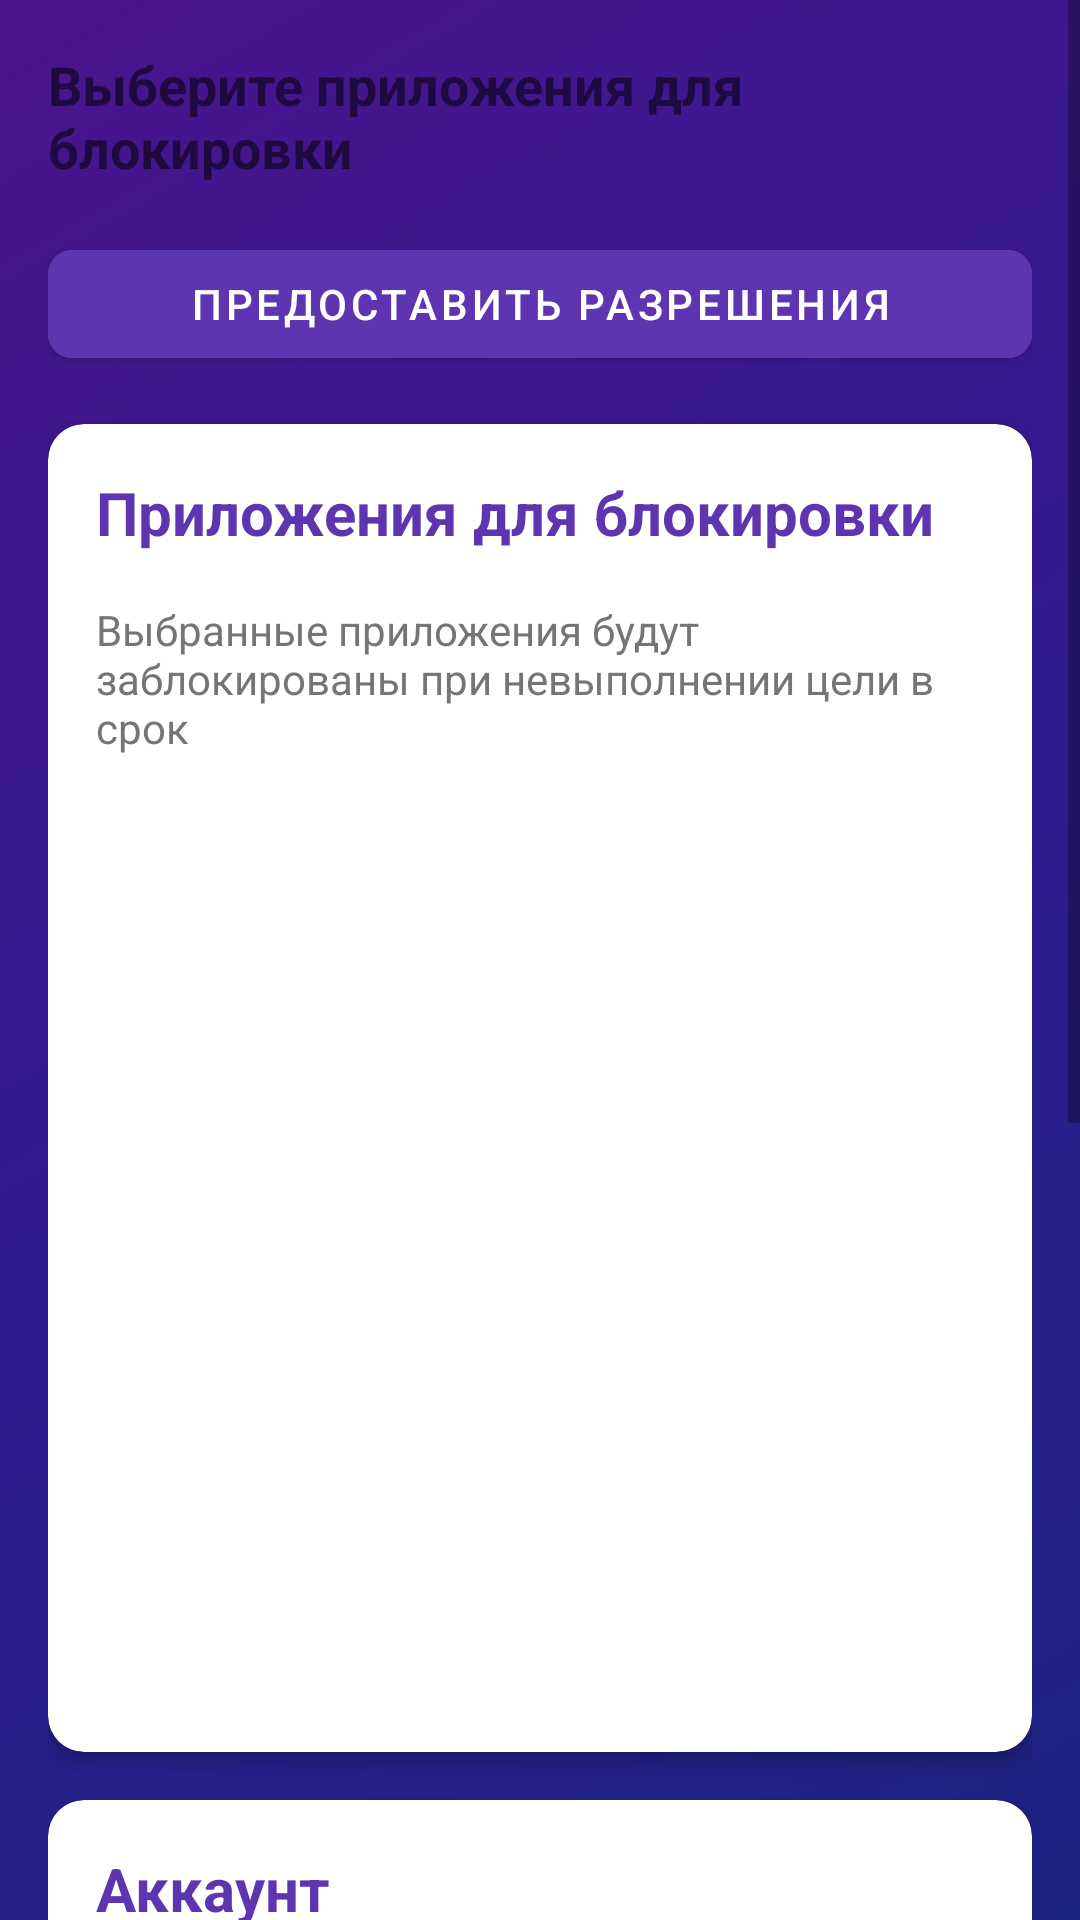

Android layout source for this screen:
<!-- AndroidManifest.xml: application theme AppTheme -->
<!-- res/layout/fragment_settings.xml -->
<?xml version="1.0" encoding="utf-8"?>
<ScrollView xmlns:android="http://schemas.android.com/apk/res/android"
    xmlns:app="http://schemas.android.com/apk/res-auto"
    android:layout_width="match_parent"
    android:layout_height="match_parent"
    android:background="@drawable/activity_gradient_background"
    android:fillViewport="true">

    <LinearLayout
        android:layout_width="match_parent"
        android:layout_height="wrap_content"
        android:orientation="vertical"
        android:padding="16dp">

        <TextView
            android:layout_width="wrap_content"
            android:layout_height="wrap_content"
            android:text="Выберите приложения для блокировки"
            android:textSize="18sp"
            android:textStyle="bold"
            android:layout_marginBottom="16dp"/>

        <com.google.android.material.button.MaterialButton
            android:id="@+id/permissionButton"
            android:layout_width="match_parent"
            android:layout_height="wrap_content"
            android:text="Предоставить разрешения"
            android:layout_marginBottom="16dp"
            android:textColor="#FFFFFF"
            android:backgroundTint="#5E35B1"
            app:cornerRadius="8dp"/>

        
        <androidx.cardview.widget.CardView
            android:layout_width="match_parent"
            android:layout_height="wrap_content"
            android:layout_marginBottom="16dp"
            app:cardCornerRadius="12dp"
            app:cardElevation="4dp"
            app:cardBackgroundColor="#FFFFFF">

            <LinearLayout
                android:layout_width="match_parent"
                android:layout_height="wrap_content"
                android:orientation="vertical"
                android:padding="16dp">

                <TextView
                    android:layout_width="match_parent"
                    android:layout_height="wrap_content"
                    android:text="Приложения для блокировки"
                    android:textSize="20sp"
                    android:textStyle="bold"
                    android:textColor="#5E35B1"
                    android:layout_marginBottom="16dp"/>

                <TextView
                    android:layout_width="match_parent"
                    android:layout_height="wrap_content"
                    android:text="Выбранные приложения будут заблокированы при невыполнении цели в срок"
                    android:textColor="#757575"
                    android:layout_marginBottom="16dp"/>

                <androidx.recyclerview.widget.RecyclerView
                    android:id="@+id/appListRecyclerView"
                    android:layout_width="match_parent"
                    android:layout_height="300dp"/>

            </LinearLayout>
        </androidx.cardview.widget.CardView>

        <androidx.cardview.widget.CardView
            android:layout_width="match_parent"
            android:layout_height="wrap_content"
            android:layout_marginBottom="16dp"
            app:cardCornerRadius="12dp"
            app:cardElevation="4dp"
            app:cardBackgroundColor="#FFFFFF">

            <LinearLayout
                android:layout_width="match_parent"
                android:layout_height="wrap_content"
                android:orientation="vertical"
                android:padding="16dp">

                <TextView
                    android:layout_width="match_parent"
                    android:layout_height="wrap_content"
                    android:text="Аккаунт"
                    android:textSize="20sp"
                    android:textStyle="bold"
                    android:textColor="#5E35B1"
                    android:layout_marginBottom="16dp"/>

                <Button
                    android:id="@+id/logoutButton"
                    android:layout_width="match_parent"
                    android:layout_height="wrap_content"
                    android:layout_margin="16dp"
                    android:text="Выйти из аккаунта"
                    android:textColor="#FFFFFF"
                    android:background="@drawable/button_background" />

            </LinearLayout>
        </androidx.cardview.widget.CardView>

        
        <androidx.cardview.widget.CardView
            android:layout_width="match_parent"
            android:layout_height="wrap_content"
            android:layout_marginBottom="16dp"
            app:cardCornerRadius="12dp"
            app:cardElevation="4dp"
            app:cardBackgroundColor="#FFFFFF">

            <LinearLayout
                android:layout_width="match_parent"
                android:layout_height="wrap_content"
                android:orientation="vertical"
                android:padding="16dp">

                <TextView
                    android:layout_width="match_parent"
                    android:layout_height="wrap_content"
                    android:text="О приложении"
                    android:textSize="20sp"
                    android:textStyle="bold"
                    android:textColor="#5E35B1"
                    android:layout_marginBottom="16dp"/>

                <TextView
                    android:layout_width="match_parent"
                    android:layout_height="wrap_content"
                    android:text="Версия: 1.0.0"
                    android:textColor="#757575"/>

            </LinearLayout>
        </androidx.cardview.widget.CardView>

        <com.google.android.material.card.MaterialCardView
            android:id="@+id/weatherCard"
            android:layout_width="match_parent"
            android:layout_height="wrap_content"
            android:layout_margin="8dp"
            app:cardCornerRadius="8dp"
            app:cardElevation="4dp">

            <LinearLayout
                android:layout_width="match_parent"
                android:layout_height="wrap_content"
                android:orientation="vertical"
                android:padding="16dp">

                <TextView
                    android:layout_width="wrap_content"
                    android:layout_height="wrap_content"
                    android:text="Проверка погоды"
                    android:textSize="18sp"
                    android:textStyle="bold"
                    android:layout_marginBottom="8dp"/>

                <com.google.android.material.textfield.TextInputLayout
                    android:id="@+id/dateInputLayout"
                    android:layout_width="match_parent"
                    android:layout_height="wrap_content"
                    android:hint="Введите дату (дд.мм.гггг)"
                    style="@style/Widget.MaterialComponents.TextInputLayout.OutlinedBox"
                    android:layout_marginBottom="8dp">

                    <com.google.android.material.textfield.TextInputEditText
                        android:id="@+id/dateInput"
                        android:layout_width="match_parent"
                        android:layout_height="wrap_content"
                        android:inputType="date"/>

                </com.google.android.material.textfield.TextInputLayout>

                <com.google.android.material.button.MaterialButton
                    android:id="@+id/checkWeatherButton"
                    android:layout_width="wrap_content"
                    android:layout_height="wrap_content"
                    android:text="Проверить погоду"
                    android:layout_gravity="end"/>

            </LinearLayout>

        </com.google.android.material.card.MaterialCardView>

    </LinearLayout>

</ScrollView>
<!-- resources referenced by this layout -->
<resources>
  <!-- drawable activity_gradient_background (drawable) -->
  <?xml version="1.0" encoding="utf-8"?>
  <shape xmlns:android="http://schemas.android.com/apk/res/android">
      <gradient
          android:type="linear"
          android:angle="135"
          android:startColor="#1A237E"
          android:centerColor="#311B92"
          android:endColor="#4A148C"/>
  </shape>
  <!-- drawable button_background (drawable) -->
  <?xml version="1.0" encoding="utf-8"?>
  <shape xmlns:android="http://schemas.android.com/apk/res/android">
      <solid android:color="#5E35B1"/>
      <corners android:radius="8dp"/>
  </shape>
  <style name="AppTheme" parent="Theme.MaterialComponents.Light.NoActionBar">
          <item name="colorPrimary">#6A1B9A</item>
          <item name="colorPrimaryDark">#4A148C</item>
          <item name="colorAccent">#3F51B5</item>
          <item name="android:statusBarColor">#4A148C</item>
          <item name="windowNoTitle">true</item>
          <item name="windowActionBar">false</item>
      </style>
</resources>
